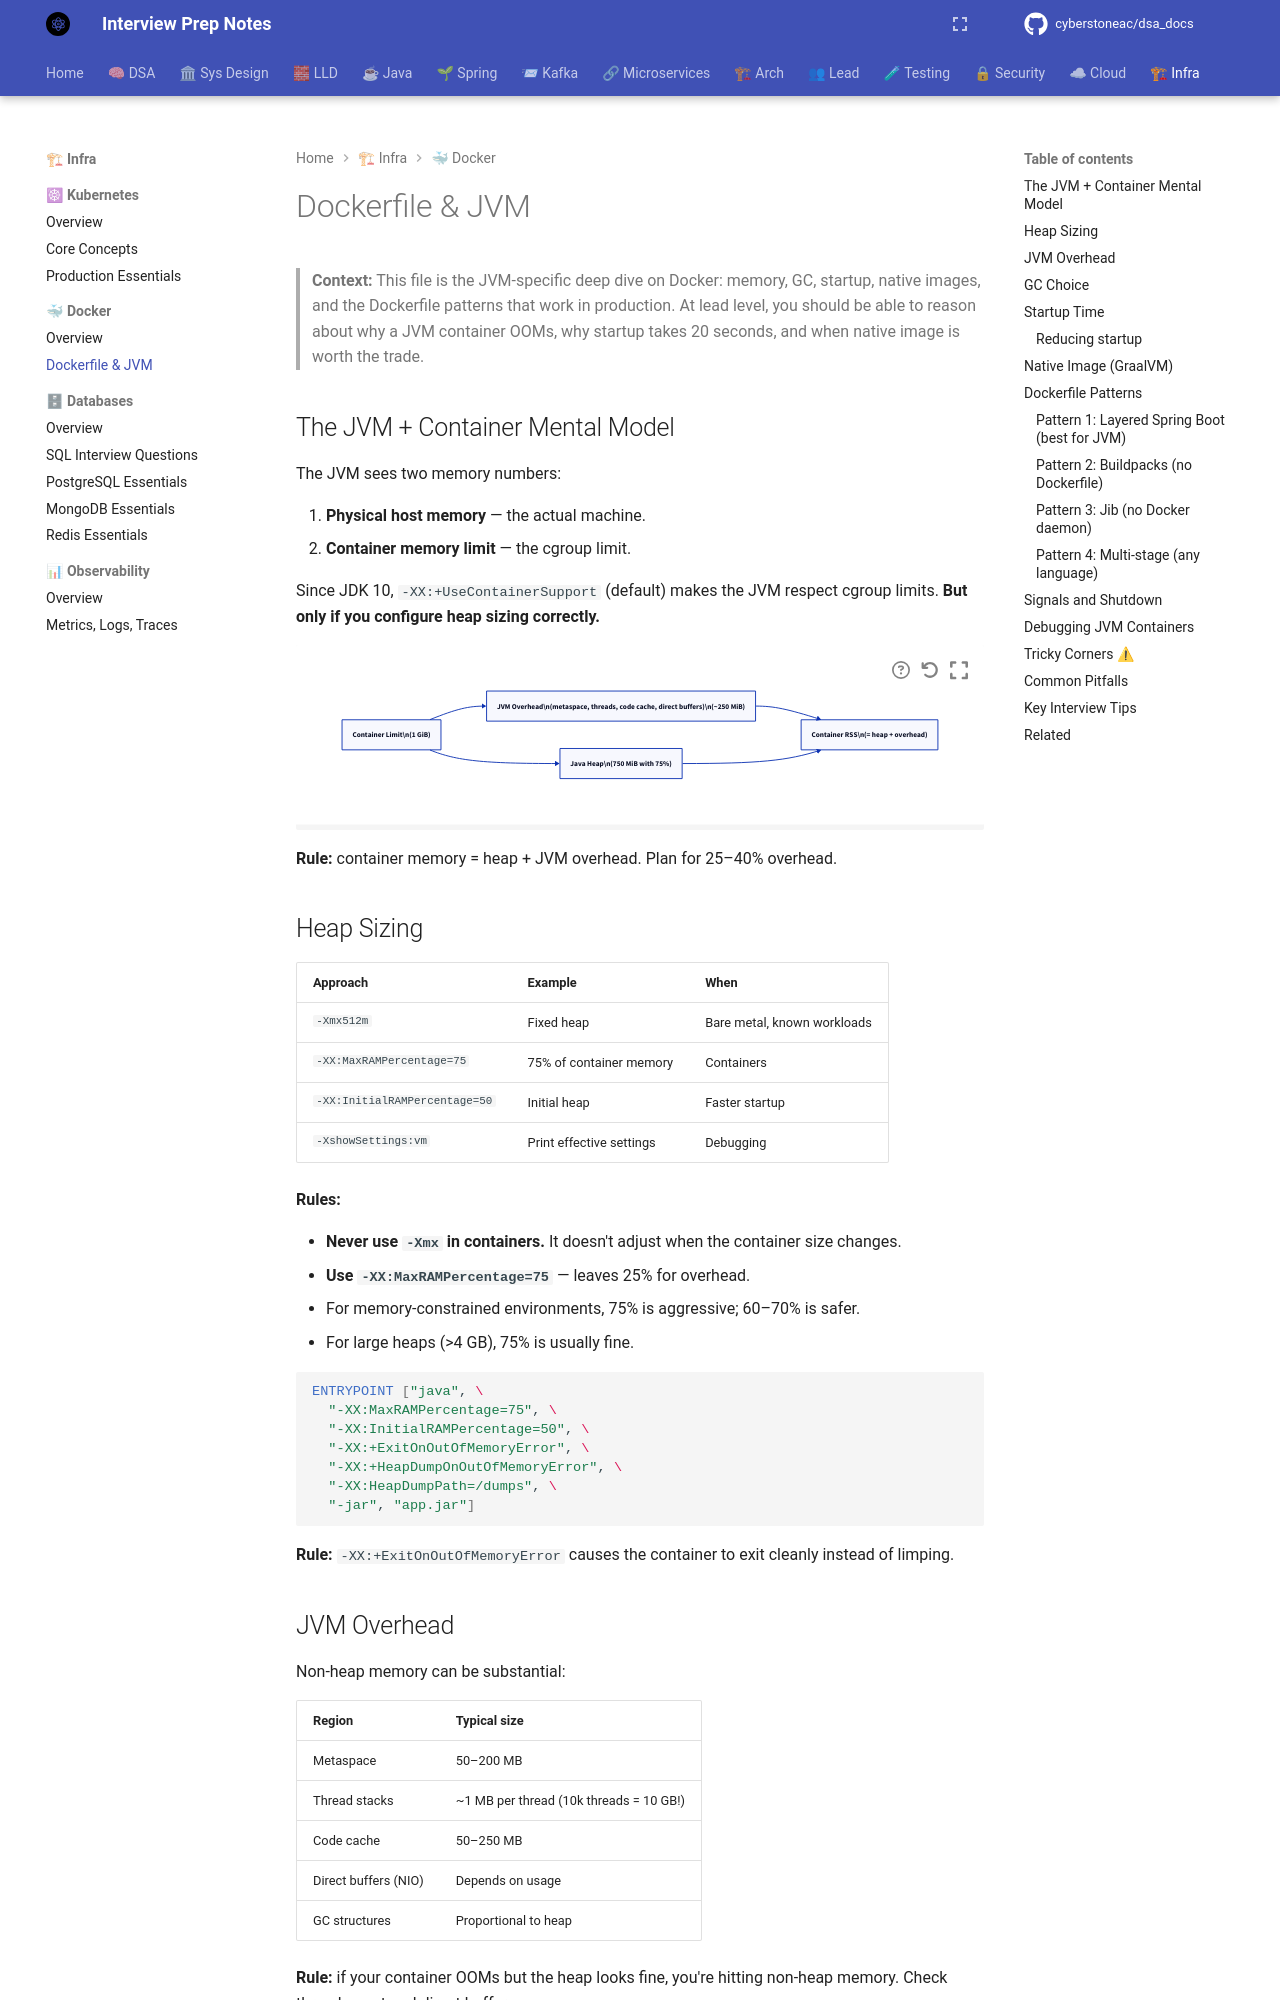

repository: cyberstoneac/dsa_docs · page: docker/dockerfile-and-jvm/index.html · generator: mkdocs

# Dockerfile & JVM

> **Context:** This file is the JVM-specific deep dive on Docker: memory, GC, startup, native images, and the Dockerfile patterns that work in production. At lead level, you should be able to reason about why a JVM container OOMs, why startup takes 20 seconds, and when native image is worth the trade.

## The JVM + Container Mental Model

The JVM sees two memory numbers:



1. **Physical host memory** — the actual machine.
2. **Container memory limit** — the cgroup limit.

Since JDK 10, `-XX:+UseContainerSupport` (default) makes the JVM respect cgroup limits. **But only if you configure heap sizing correctly.**

```d2
direction: right

limit: "Container Limit\\n(1 GiB)"
heap: "Java Heap\\n(750 MiB with 75%)"
overhead: "JVM Overhead\\n(metaspace, threads, code cache, direct buffers)\\n(~250 MiB)"
container: "Container RSS\\n(= heap + overhead)"

limit -> heap
limit -> overhead
heap -> container
overhead -> container
```

**Rule:** container memory = heap + JVM overhead. Plan for 25–40% overhead.

## Heap Sizing

| Approach | Example | When |
|---|---|---|
| `-Xmx512m` | Fixed heap | Bare metal, known workloads |
| `-XX:MaxRAMPercentage=75` | 75% of container memory | Containers |
| `-XX:InitialRAMPercentage=50` | Initial heap | Faster startup |
| `-XshowSettings:vm` | Print effective settings | Debugging |

**Rules:**

- **Never use `-Xmx` in containers.** It doesn't adjust when the container size changes.
- **Use `-XX:MaxRAMPercentage=75`** — leaves 25% for overhead.
- For memory-constrained environments, 75% is aggressive; 60–70% is safer.
- For large heaps (>4 GB), 75% is usually fine.

```dockerfile
ENTRYPOINT ["java", \
  "-XX:MaxRAMPercentage=75", \
  "-XX:InitialRAMPercentage=50", \
  "-XX:+ExitOnOutOfMemoryError", \
  "-XX:+HeapDumpOnOutOfMemoryError", \
  "-XX:HeapDumpPath=/dumps", \
  "-jar", "app.jar"]
```

**Rule:** `-XX:+ExitOnOutOfMemoryError` causes the container to exit cleanly instead of limping.
